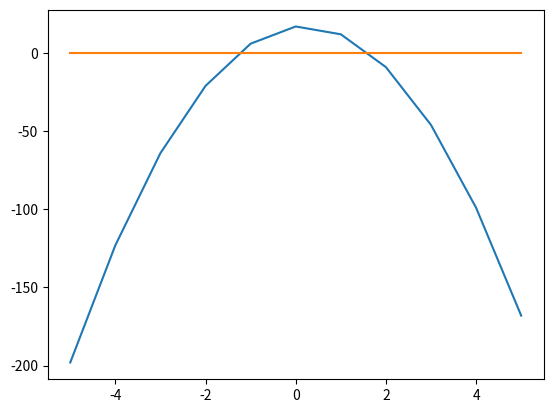

The matplotlib source for this figure:
#!/usr/bin/env python
# coding: utf-8

# # Дана функция f(x) = -8x^2+3x+17

# ## 1. Определяем корни 

# In[22]:


from sympy import *

x = Symbol('x')
func = -8*(x**2)+3*x+17
y = solve(func)
x1 = float(y[0])
x2 = float(y[1])

print(x1, x2)


# ## 2. Найти интервалы, на которых функция возрастает

# In[23]:


fd = diff(func)
print(solve(0<fd))


# ## 3. Найти интервалы, на которых функция убывает

# In[24]:


print(solve(0>fd))


# ## 4. Построить график

# In[25]:


import matplotlib.pyplot as plt
list_y = []
for i in range(-5, 6, ):
    x = i
    y = -8*(x**2)+3*x+17
    list_y.append(y)
    
plt.plot(range(-5, 6, ), list_y)

plt.plot(range(-5,6),[0,0,0,0,0,0,0,0,0,0,0])


# ## 5. Вычислить вершину

# In[26]:


corni = solve(fd)
top = corni[0]
x = top
y = -8*(x**2)+3*x+17
print(top, y)


# ## 6. Определить промежутки, на котором f > 0

# In[27]:


solve(0<func)


# ## 7. Определить промежутки, на котором f < 0

# In[28]:


solve(0>func)


# In[ ]:
